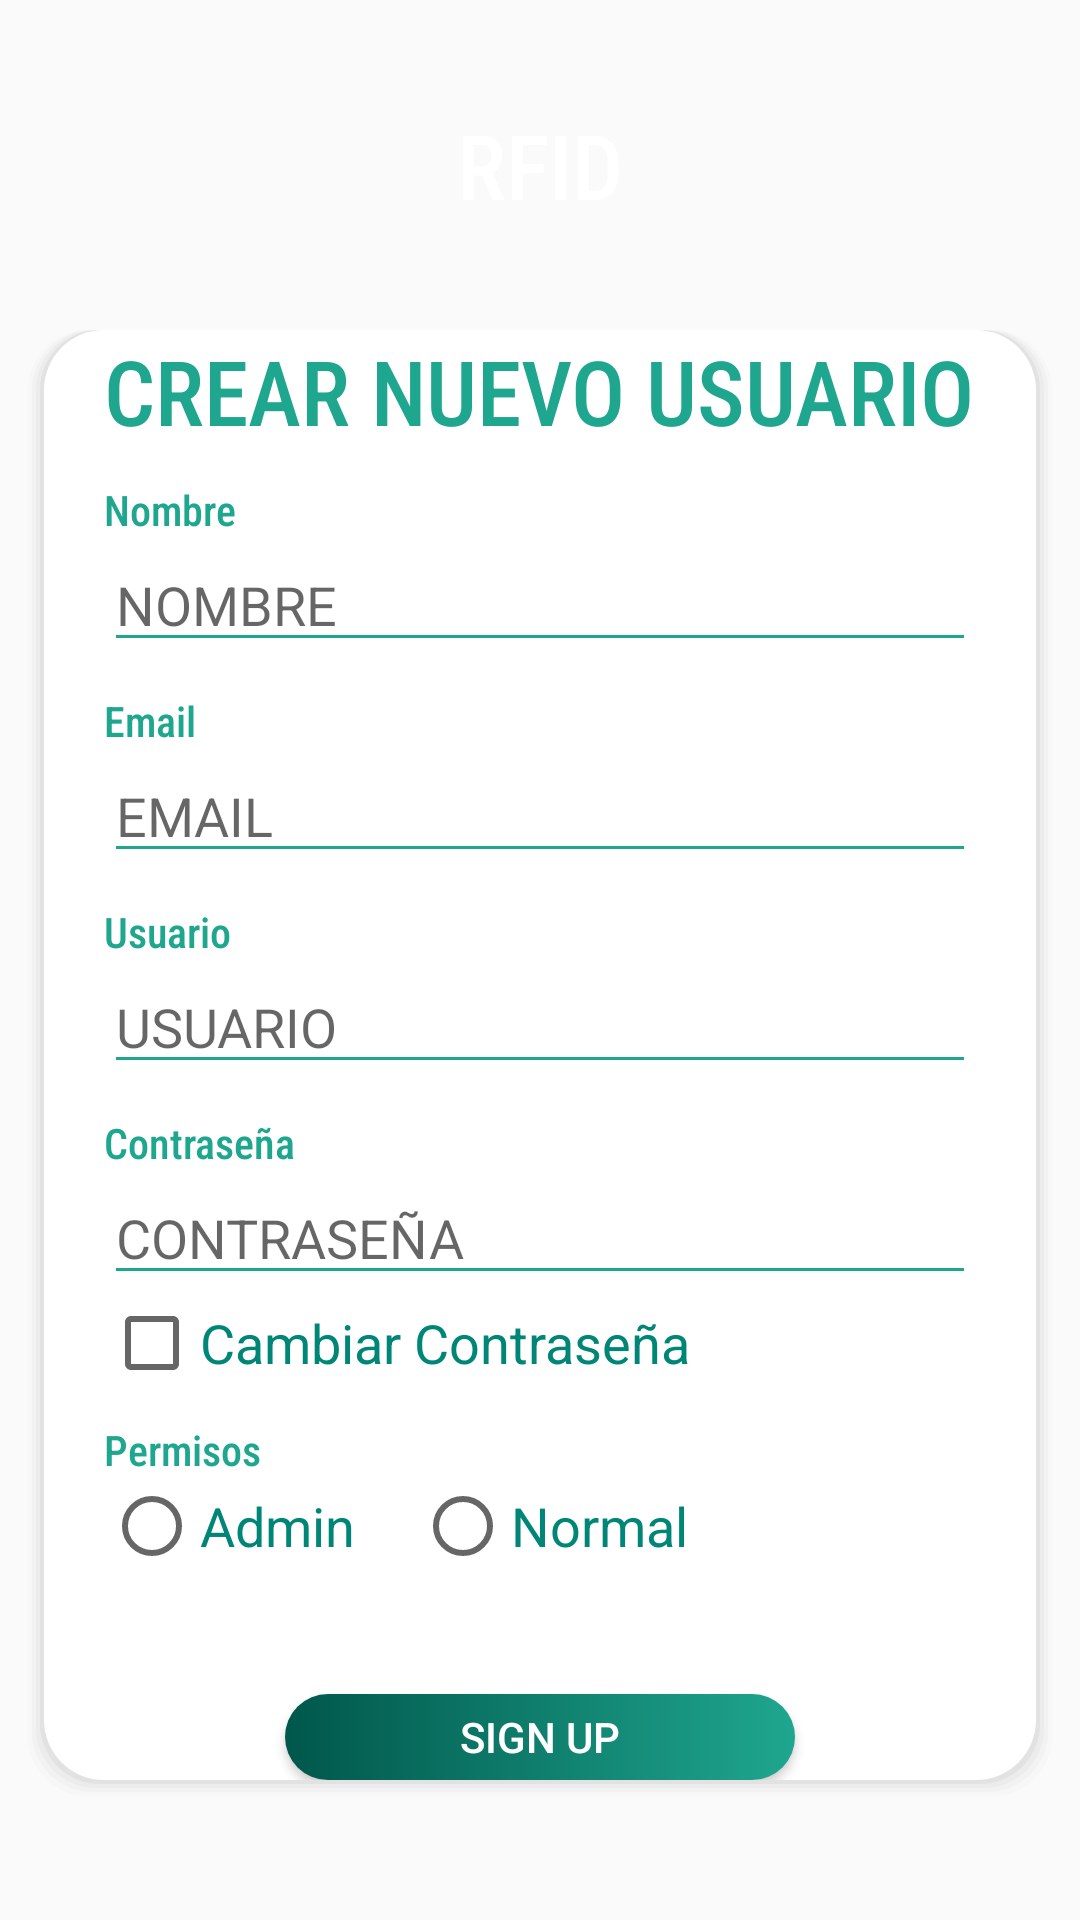

This screen was rendered from an Android layout file. Write that file and the resources it references.
<!-- AndroidManifest.xml: application theme AppTheme -->
<!-- res/layout/activity_sign_up.xml -->
<?xml version="1.0" encoding="utf-8"?>
<RelativeLayout xmlns:android="http://schemas.android.com/apk/res/android"
    xmlns:tools="http://schemas.android.com/tools"
    android:layout_width="match_parent"
    android:layout_height="match_parent"
    tools:context=".SignUp"
    android:orientation="vertical">

    <RelativeLayout
        android:layout_width="match_parent"
        android:layout_height="150dp"
        android:background="@drawable/ic_title_login">

        <TextView
            android:text="RFID"
            android:textSize="30dp"
            android:fontFamily="sans-serif-condensed-medium"
            android:textColor="@color/colorWhite"
            android:layout_width="match_parent"
            android:layout_height="110dp"
            android:gravity="center" />

    </RelativeLayout>


    <LinearLayout
        android:layout_width="match_parent"
        android:layout_height="match_parent"
        android:orientation="vertical"
        android:layout_marginTop="110dp">

        <LinearLayout
            android:layout_width="match_parent"
            android:layout_height="match_parent"
            android:layout_marginLeft="8dp"
            android:layout_marginRight="8dp"
            android:layout_marginBottom="40dp"
            android:orientation="vertical"
            android:background="@drawable/ic_login_rectangle">

            <TextView
                android:id="@+id/ActionUser"
                android:layout_width="wrap_content"
                android:layout_height="wrap_content"
                android:text="CREAR NUEVO USUARIO"
                android:textSize="30dp"
                android:fontFamily="sans-serif-condensed-medium"
                android:textColor="@color/colorFinalGradient"
                android:layout_gravity="center" />

            <TextView
                android:layout_width="match_parent"
                android:layout_height="wrap_content"
                android:layout_marginTop="10dp"
                android:text="Nombre"
                android:fontFamily="sans-serif-condensed-medium"
                android:textColor="@color/colorFinalGradient"
                android:layout_marginLeft="20dp" />

            <EditText
                android:id="@+id/nameEditText"
                android:layout_width="match_parent"
                android:layout_height="wrap_content"
                android:layout_gravity="center"
                android:layout_marginLeft="20dp"
                android:layout_marginRight="20dp"
                android:backgroundTint="@color/colorFinalGradient"
                android:hint="NOMBRE" />

            <TextView
                android:layout_width="match_parent"
                android:layout_height="wrap_content"
                android:layout_marginTop="10dp"
                android:text="Email"
                android:fontFamily="sans-serif-condensed-medium"
                android:textColor="@color/colorFinalGradient"
                android:layout_marginLeft="20dp" />

            <EditText
                android:id="@+id/emailEditText"
                android:layout_width="match_parent"
                android:layout_height="wrap_content"
                android:layout_gravity="center"
                android:layout_marginLeft="20dp"
                android:layout_marginRight="20dp"
                android:hint="EMAIL"
                android:backgroundTint="@color/colorFinalGradient"
                android:inputType="textEmailAddress" />

            <TextView
                android:layout_width="match_parent"
                android:layout_height="wrap_content"
                android:layout_marginTop="10dp"
                android:text="Usuario"
                android:fontFamily="sans-serif-condensed-medium"
                android:textColor="@color/colorFinalGradient"
                android:layout_marginLeft="20dp" />

            <EditText
                android:id="@+id/userEditText"
                android:layout_width="match_parent"
                android:layout_height="wrap_content"
                android:layout_gravity="center"
                android:layout_marginLeft="20dp"
                android:layout_marginRight="20dp"
                android:backgroundTint="@color/colorFinalGradient"
                android:hint="USUARIO" />


            <TextView
                android:layout_width="match_parent"
                android:layout_height="wrap_content"
                android:layout_marginTop="10dp"
                android:text="Contraseña"
                android:fontFamily="sans-serif-condensed-medium"
                android:textColor="@color/colorFinalGradient"
                android:layout_marginLeft="20dp" />

            <EditText
                android:id="@+id/passwordEditText"
                android:layout_width="match_parent"
                android:layout_height="wrap_content"
                android:layout_gravity="center"
                android:layout_marginLeft="20dp"
                android:layout_marginRight="20dp"
                android:hint="CONTRASEÑA"
                android:backgroundTint="@color/colorFinalGradient"
                android:inputType="textPassword" />

            <LinearLayout
                android:layout_width="match_parent"
                android:layout_height="wrap_content"
                android:orientation="horizontal"
                android:layout_marginLeft="20dp">

                <CheckBox
                    android:id="@+id/checkboxChangePassword"
                    android:layout_width="wrap_content"
                    android:layout_height="wrap_content"
                    android:backgroundTint="@color/colorFinalGradient"
                    android:text="Cambiar Contraseña"
                    android:textSize="18sp"
                    android:textColor="@color/colorPrimary"/>



            </LinearLayout>


            <TextView
                android:layout_width="match_parent"
                android:layout_height="wrap_content"
                android:layout_marginTop="10dp"
                android:layout_marginLeft="20dp"
                android:text="Permisos"
                android:fontFamily="sans-serif-condensed-medium"
                android:textColor="@color/colorFinalGradient" />

            <RadioGroup
                android:layout_width="match_parent"
                android:layout_height="wrap_content"
                android:orientation="horizontal"
                android:layout_marginLeft="20dp">

                <RadioButton
                    android:id="@+id/radioButtonAdmin"
                    android:layout_width="wrap_content"
                    android:layout_height="wrap_content"
                    android:backgroundTint="@color/colorFinalGradient"
                    android:textColor="@color/colorPrimary"
                    android:text="Admin"
                    android:textSize="18sp" />

                <RadioButton
                    android:id="@+id/radioButtonNormal"
                    android:layout_width="wrap_content"
                    android:layout_height="wrap_content"
                    android:layout_marginLeft="20dp"
                    android:textColor="@color/colorPrimary"
                    android:text="Normal"
                    android:textSize="18sp" />
            </RadioGroup>

            <Button
                android:id="@+id/signUpButton"
                android:layout_width="170dp"
                android:layout_height="wrap_content"
                android:layout_gravity="center"
                android:layout_marginTop="40dp"
                android:background="@drawable/ic_gradient_color"
                android:onClick="signUp"
                android:text="SIGN UP"
                android:textColor="@color/colorWhite" />

        </LinearLayout>
    </LinearLayout>

</RelativeLayout>
<!-- resources referenced by this layout -->
<resources>
  <color name="colorFinalGradient">#1FA68F</color>
  <color name="colorPrimary">#008677</color>
  <color name="colorWhite">#FFFFFF</color>
  <!-- drawable ic_gradient_color (drawable) -->
  <?xml version="1.0" encoding="utf-8"?>
  <shape xmlns:android="http://schemas.android.com/apk/res/android">
  
  <gradient
      android:type="linear"
      android:startColor="@color/colorPrimaryDark"
      android:endColor="@color/colorFinalGradient"/>
  
  <corners android:radius="60dp"/>
  
  </shape>
  <!-- drawable ic_login_rectangle (drawable) -->
  <?xml version="1.0" encoding="utf-8"?>
  <layer-list xmlns:android="http://schemas.android.com/apk/res/android" >
  
      
      <item>
          <shape>
              <padding
                  android:bottom="1.5dp"
                  android:left="1.5dp"
                  android:right="1.5dp"
                  android:top="0dp" />
  
              <solid android:color="#00CCCCCC" />
  
              <corners android:radius="20dp" />
          </shape>
      </item>
      <item>
          <shape>
              <padding
                  android:bottom="1.5dp"
                  android:left="1.5dp"
                  android:right="1.5dp"
                  android:top="0dp" />
  
              <solid android:color="#10CCCCCC" />
  
              <corners android:radius="20dp" />
          </shape>
      </item>
      <item>
          <shape>
              <padding
                  android:bottom="1.5dp"
                  android:left="1.5dp"
                  android:right="1.5dp"
                  android:top="0dp" />
  
              <solid android:color="#20CCCCCC" />
  
              <corners android:radius="20dp" />
          </shape>
      </item>
      <item>
          <shape>
              <padding
                  android:bottom="1.5dp"
                  android:left="1.5dp"
                  android:right="1.5dp"
                  android:top="0dp" />
  
              <solid android:color="#30CCCCCC" />
  
              <corners android:radius="20dp" />
          </shape>
      </item>
      <item>
          <shape>
              <padding
                  android:bottom="1.5dp"
                  android:left="1.5dp"
                  android:right="1.5dp"
                  android:top="0dp" />
  
              <solid android:color="#50CCCCCC" />
  
              <corners android:radius="20dp" />
          </shape>
      </item>
  
      
      <item>
          <shape>
              <solid android:color="@android:color/white" />
  
              <corners android:radius="20dp" />
          </shape>
      </item>
  
  </layer-list>
  <style name="AppTheme" parent="Theme.AppCompat.Light.NoActionBar">
          
          <item name="colorPrimary">@color/colorPrimary</item>
          <item name="colorPrimaryDark">@color/colorPrimaryDark</item>
          <item name="colorAccent">@color/colorAccent</item>
      </style>
  <color name="colorPrimaryDark">#00574B</color>
  <color name="colorAccent">#D81B60</color>
</resources>
